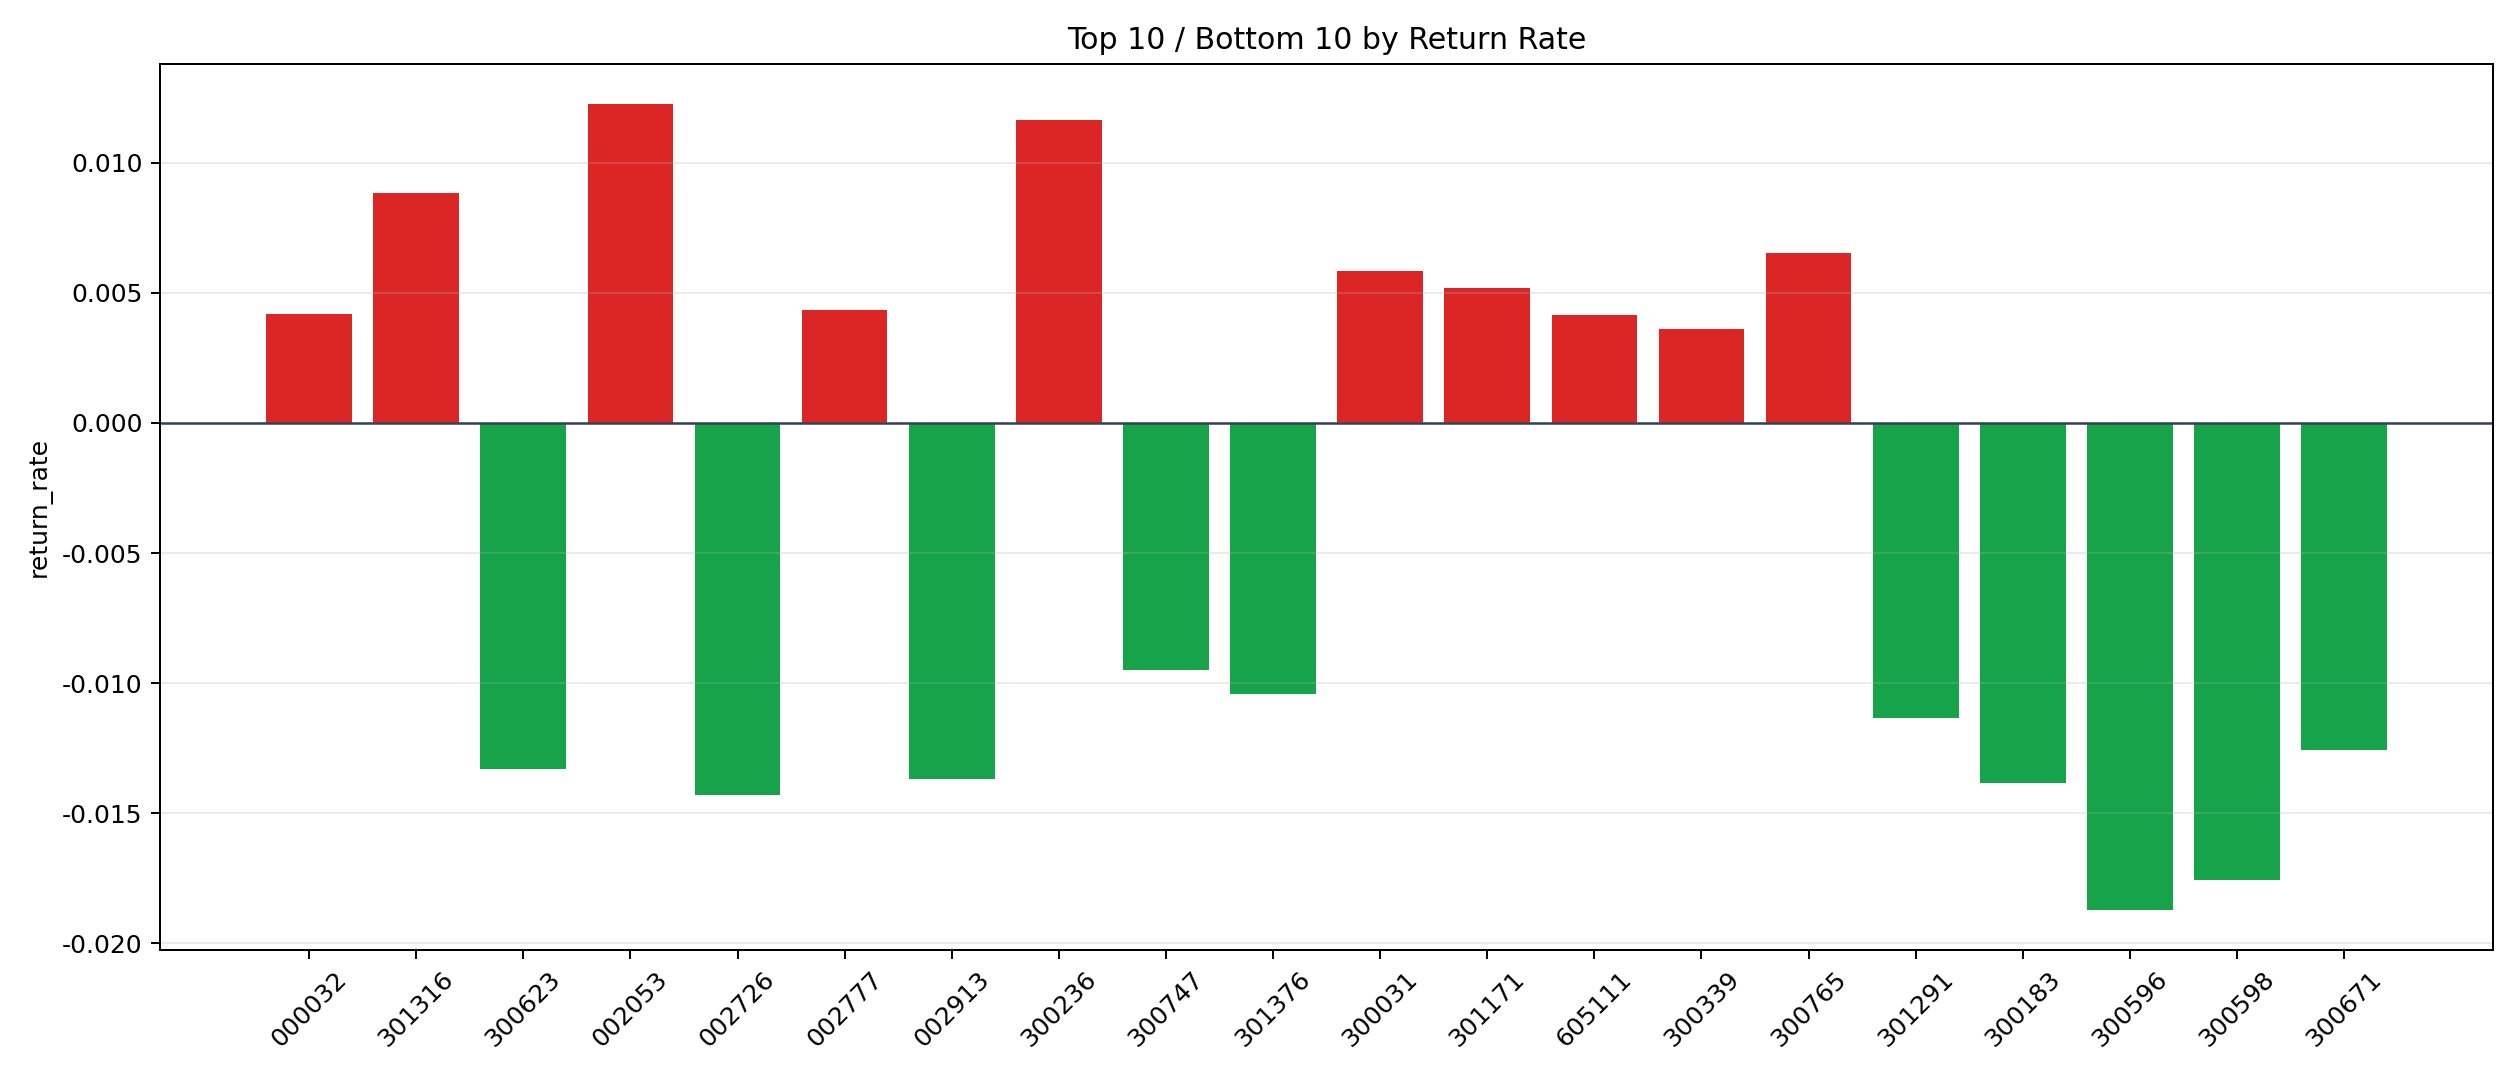

Source data for this figure (header and first rows):
symbol, n_trades, total_pnl, total_entry_notional, return_rate
002053, 1, 113.6, 9262, 0.01227
300236, 1, 80.48, 6910, 0.01165
301316, 1, 77.05, 8706, 0.00885
300765, 14, 783, 120101, 0.006519
300031, 6, 337.7, 57644, 0.005858
301171, 69, 3155, 609470, 0.005177
002777, 4, 154.5, 35701, 0.004327
000032, 23, 893.3, 214191, 0.004171
605111, 28, 996.6, 239511, 0.004161
300339, 59, 1981, 547209, 0.003621
000550, 10, 312.4, 89534, 0.00349
300134, 22, 724.1, 211202, 0.003428
002351, 9, 268.2, 87295, 0.003073
300393, 9, 259.1, 86217, 0.003005
001308, 1, 23.55, 8064, 0.002921
002675, 8, 201, 73744, 0.002725
300034, 2, 50.69, 19146, 0.002648
300075, 4, 89.98, 37552, 0.002396
600696, 7, 151.3, 64624, 0.002342
000736, 39, 885.1, 378283, 0.00234
300229, 70, 1466, 652388, 0.002248
002097, 75, 1600, 725442, 0.002206
688327, 22, 442.7, 206770, 0.002141
002077, 28, 542.9, 260017, 0.002088
688700, 11, 175, 87446, 0.002001
002174, 41, 785, 396082, 0.001982
002194, 78, 1471, 746708, 0.001969
000821, 35, 599.1, 335252, 0.001787
600480, 15, 245.4, 143279, 0.001713
300188, 69, 1045, 630842, 0.001656
300887, 6, 93.55, 58091, 0.00161
300166, 86, 1156, 831736, 0.00139
301180, 6, 76.98, 56364, 0.001366
301262, 9, 112.1, 82372, 0.001361
002261, 111, 1351, 1018573, 0.001326
603108, 26, 280.9, 240347, 0.001169
002645, 2, 20.3, 19632, 0.001034
002212, 20, 198.5, 194473, 0.001021
300792, 8, 68.15, 74836, 0.0009107
300476, 60, 454.1, 519618, 0.0008739
688110, 25, 198.1, 232441, 0.0008522
002125, 21, 158.7, 204165, 0.0007774
603666, 23, 149.4, 205856, 0.0007256
000034, 24, 158.3, 219721, 0.0007204
001287, 36, 248.3, 345840, 0.000718
603093, 35, 227.7, 337884, 0.000674
300593, 2, 12.68, 19158, 0.0006617
603103, 7, 39.91, 65066, 0.0006134
300130, 13, 71.62, 119261, 0.0006005
300002, 206, 1167, 1943448, 0.0006004
688161, 16, 79.73, 144036, 0.0005535
300735, 73, 347.5, 677113, 0.0005132
002979, 2, 8.15, 18567, 0.0004389
600138, 7, 25.45, 65685, 0.0003874
002446, 56, 154.7, 544280, 0.0002842
301363, 8, 13.69, 69013, 0.0001984
688139, 31, 33.19, 263466, 0.000126
300382, 25, 25.14, 242287, 0.0001038
300723, 2, 1.106, 18620, 0.00005942
300738, 21, 8.239, 198262, 0.00004155
... 219 more rows
